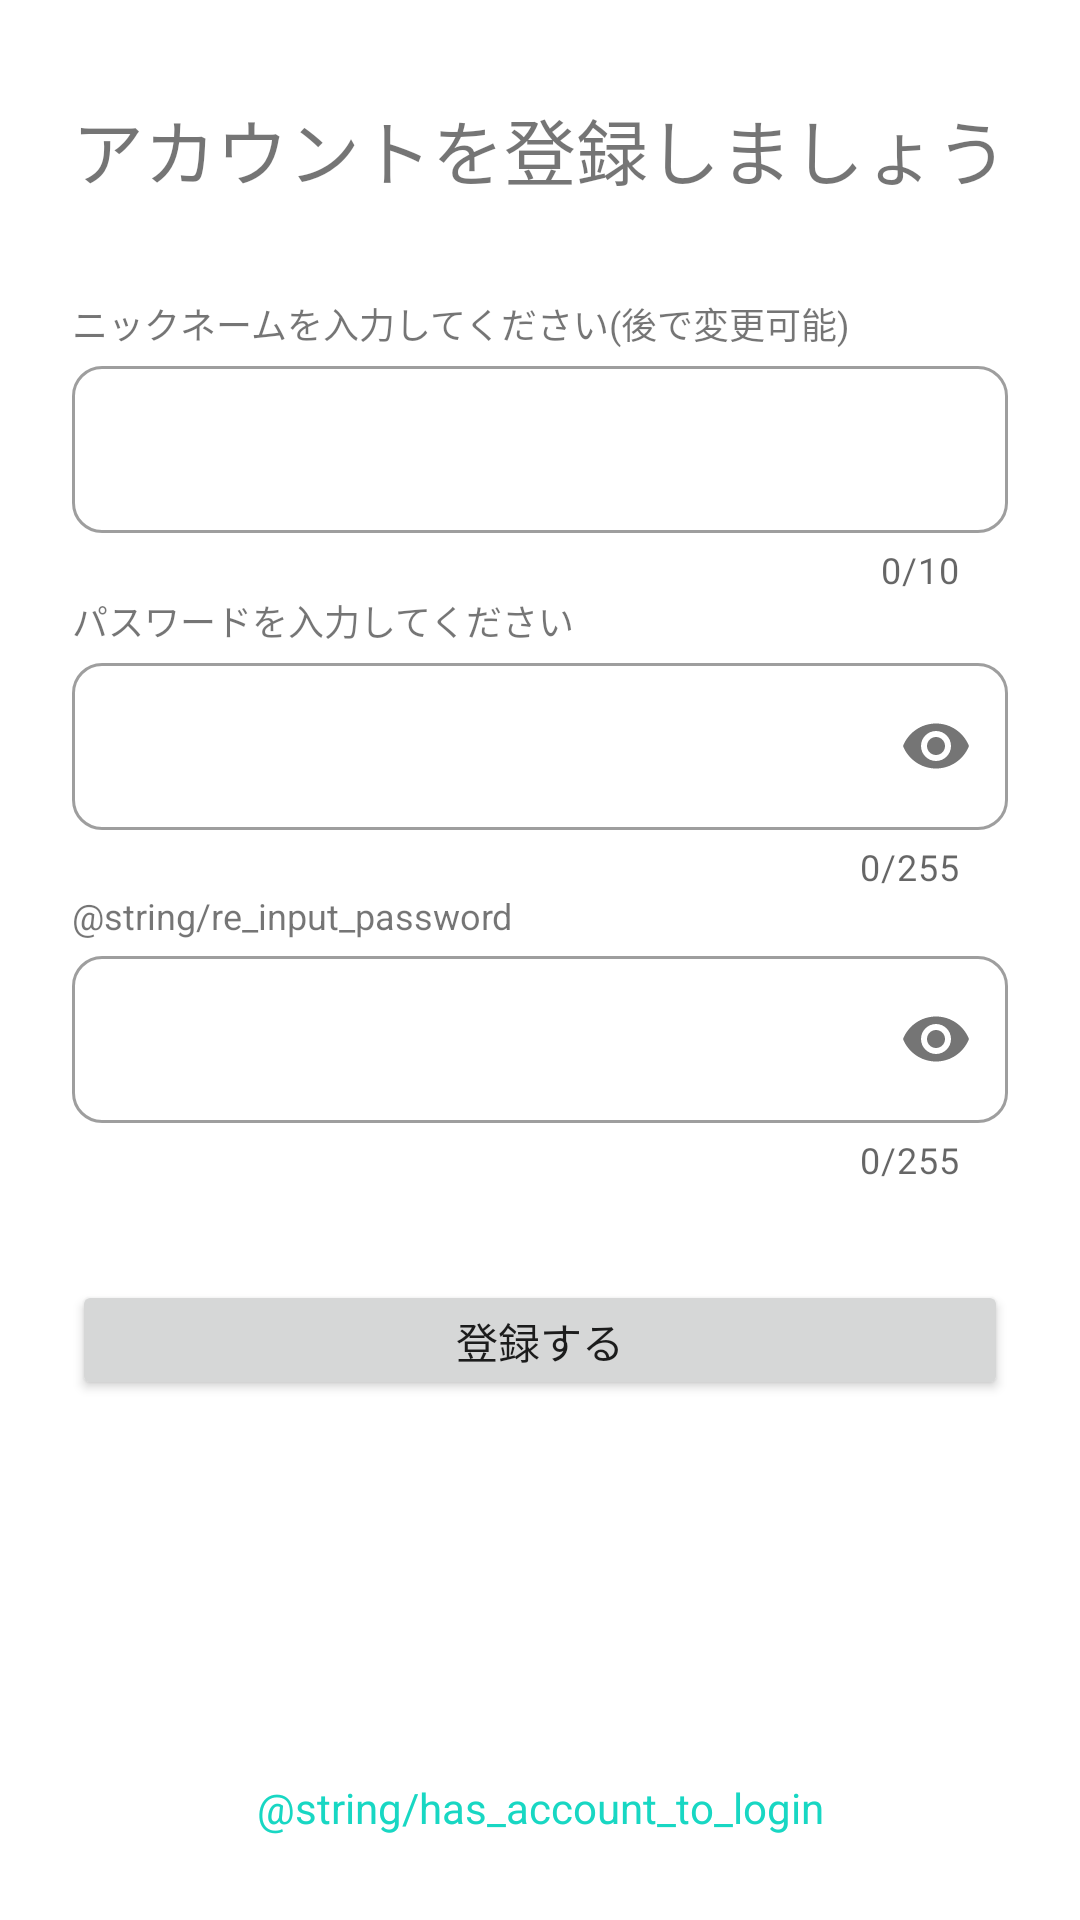

Here is an Android app screen rendered from its layout file. Give the layout XML and the strings, colors and styles it references.
<!-- AndroidManifest.xml: application theme Theme.FLAT -->
<!-- res/layout/fragment_account_registration.xml -->
<?xml version="1.0" encoding="utf-8"?>

<androidx.constraintlayout.widget.ConstraintLayout xmlns:android="http://schemas.android.com/apk/res/android"
    xmlns:tools="http://schemas.android.com/tools"
    android:layout_width="match_parent"
    android:layout_height="match_parent"
    xmlns:app="http://schemas.android.com/apk/res-auto"
    tools:context=".ui.startup.signUp.SignUpFragment">

    <TextView
        android:id="@+id/tv_account_registration_title"
        android:layout_width="wrap_content"
        android:layout_height="wrap_content"
        android:text="@string/account_registration_title"
        android:textSize="24sp"
        android:layout_marginTop="32dp"
        app:layout_constraintStart_toStartOf="parent"
        app:layout_constraintTop_toTopOf="parent"
        app:layout_constraintEnd_toEndOf="parent" />

    <TextView
        android:id="@+id/tv_input_nickname"
        android:layout_width="wrap_content"
        android:layout_height="wrap_content"
        android:text="@string/input_nickname"
        android:textSize="12sp"
        android:layout_marginStart="24dp"
        android:layout_marginTop="32dp"
        app:layout_constraintStart_toStartOf="parent"
        app:layout_constraintTop_toBottomOf="@id/tv_account_registration_title" />

    <com.google.android.material.textfield.TextInputLayout
        android:id="@+id/til_input_nickname"
        style="@style/Widget.MaterialComponents.TextInputLayout.OutlinedBox"
        android:layout_width="match_parent"
        android:layout_height="wrap_content"
        android:layout_marginStart="24dp"
        android:layout_marginEnd="24dp"
        app:boxBackgroundColor="@color/white"
        app:boxCornerRadiusBottomEnd="10dp"
        app:boxCornerRadiusBottomStart="10dp"
        app:boxCornerRadiusTopEnd="10dp"
        app:boxCornerRadiusTopStart="10dp"
        app:errorEnabled="true"
        app:errorIconDrawable="@null"
        app:counterEnabled="true"
        app:counterMaxLength="10"
        app:layout_constraintStart_toStartOf="@id/tv_input_nickname"
        app:layout_constraintTop_toBottomOf="@id/tv_input_nickname">

        <com.google.android.material.textfield.TextInputEditText
            android:id="@+id/et_input_nickname"
            android:layout_width="match_parent"
            android:layout_height="wrap_content"
            android:maxLines="1"
            android:maxLength="10"
            android:inputType="text" />
    </com.google.android.material.textfield.TextInputLayout>

    <TextView
        android:id="@+id/tv_input_password"
        android:layout_width="wrap_content"
        android:layout_height="wrap_content"
        android:text="@string/input_password"
        android:textSize="12sp"
        app:layout_constraintStart_toStartOf="@id/tv_input_nickname"
        app:layout_constraintTop_toBottomOf="@id/til_input_nickname" />

    <com.google.android.material.textfield.TextInputLayout
        android:id="@+id/til_input_password"
        style="@style/Widget.MaterialComponents.TextInputLayout.OutlinedBox"
        android:layout_width="match_parent"
        android:layout_height="wrap_content"
        android:layout_marginStart="24dp"
        android:layout_marginEnd="24dp"
        app:boxBackgroundColor="@color/white"
        app:boxCornerRadiusBottomEnd="10dp"
        app:boxCornerRadiusBottomStart="10dp"
        app:boxCornerRadiusTopEnd="10dp"
        app:boxCornerRadiusTopStart="10dp"
        app:errorEnabled="true"
        app:errorIconDrawable="@null"
        app:counterEnabled="true"
        app:counterMaxLength="255"
        app:passwordToggleEnabled="true"
        app:layout_constraintStart_toStartOf="@id/tv_input_password"
        app:layout_constraintTop_toBottomOf="@id/tv_input_password">

        <com.google.android.material.textfield.TextInputEditText
            android:id="@+id/et_input_password"
            android:layout_width="match_parent"
            android:layout_height="wrap_content"
            android:maxLines="1"
            android:maxLength="255"
            android:inputType="textPassword" />
    </com.google.android.material.textfield.TextInputLayout>

    <TextView
        android:id="@+id/tv_re_input_password"
        android:layout_width="wrap_content"
        android:layout_height="wrap_content"
        android:text="@string/re_input_password"
        android:textSize="12sp"
        app:layout_constraintStart_toStartOf="@id/tv_input_password"
        app:layout_constraintTop_toBottomOf="@id/til_input_password" />

    <com.google.android.material.textfield.TextInputLayout
        android:id="@+id/til_re_input_password"
        style="@style/Widget.MaterialComponents.TextInputLayout.OutlinedBox"
        android:layout_width="match_parent"
        android:layout_height="wrap_content"
        android:layout_marginStart="24dp"
        android:layout_marginEnd="24dp"
        app:boxBackgroundColor="@color/white"
        app:boxCornerRadiusBottomEnd="10dp"
        app:boxCornerRadiusBottomStart="10dp"
        app:boxCornerRadiusTopEnd="10dp"
        app:boxCornerRadiusTopStart="10dp"
        app:counterEnabled="true"
        app:counterMaxLength="255"
        app:passwordToggleEnabled="true"
        app:layout_constraintStart_toStartOf="@id/tv_re_input_password"
        app:layout_constraintTop_toBottomOf="@id/tv_re_input_password">

        <com.google.android.material.textfield.TextInputEditText
            android:id="@+id/et_re_input_password"
            android:layout_width="match_parent"
            android:layout_height="wrap_content"
            android:maxLines="1"
            android:maxLength="255"
            android:inputType="textPassword" />
    </com.google.android.material.textfield.TextInputLayout>

    <Button
        android:id="@+id/bt_register"
        android:layout_width="match_parent"
        android:layout_height="40dp"
        android:layout_marginStart="24dp"
        android:layout_marginEnd="24dp"
        android:layout_marginTop="32dp"
        android:insetTop="0dp"
        android:insetBottom="0dp"
        android:text="@string/register"
        app:layout_constraintTop_toBottomOf="@id/til_re_input_password" />

    <TextView
        android:id="@+id/tv_account_registration_error"
        android:layout_width="wrap_content"
        android:layout_height="wrap_content"
        android:textSize="14sp"
        android:textColor="@color/red"
        android:layout_marginTop="32dp"
        android:visibility="gone"
        app:layout_constraintTop_toBottomOf="@id/bt_register"
        app:layout_constraintStart_toStartOf="parent"
        app:layout_constraintEnd_toEndOf="parent" />

    <TextView
        android:id="@+id/tv_has_account_to_login"
        android:layout_width="wrap_content"
        android:layout_height="wrap_content"
        android:layout_marginBottom="28dp"
        android:text="@string/has_account_to_login"
        android:textSize="14sp"
        android:textColor="@color/primary_solid"
        android:clickable="true"
        app:layout_constraintStart_toStartOf="parent"
        app:layout_constraintEnd_toEndOf="parent"
        app:layout_constraintBottom_toBottomOf="parent" />

</androidx.constraintlayout.widget.ConstraintLayout>
<!-- resources referenced by this layout -->
<resources>
  <color name="primary_solid">#FF18D7C3</color>
  <color name="red">#FFE94949</color>
  <color name="white">#FFFFFFFF</color>
  <string name="account_registration_title">アカウントを登録しましょう</string>
  <string name="input_nickname">ニックネームを入力してください(後で変更可能)</string>
  <string name="input_password">パスワードを入力してください</string>
  <string name="register">登録する</string>
  <style name="Theme.FLAT" parent="Theme.MaterialComponents.DayNight.DarkActionBar">
          
          <item name="colorPrimary">@color/purple_500</item>
          <item name="colorPrimaryVariant">@color/purple_700</item>
          <item name="colorOnPrimary">@color/white</item>
          
          <item name="colorSecondary">@color/teal_200</item>
          <item name="colorSecondaryVariant">@color/teal_700</item>
          <item name="colorOnSecondary">@color/black</item>
          
          <item name="android:statusBarColor" tools:targetApi="l">?attr/colorPrimaryVariant</item>
          
      </style>
  <color name="purple_500">#FF6200EE</color>
  <color name="purple_700">#FF3700B3</color>
  <color name="teal_200">#FF03DAC5</color>
  <color name="teal_700">#FF018786</color>
  <color name="black">#FF000000</color>
</resources>
